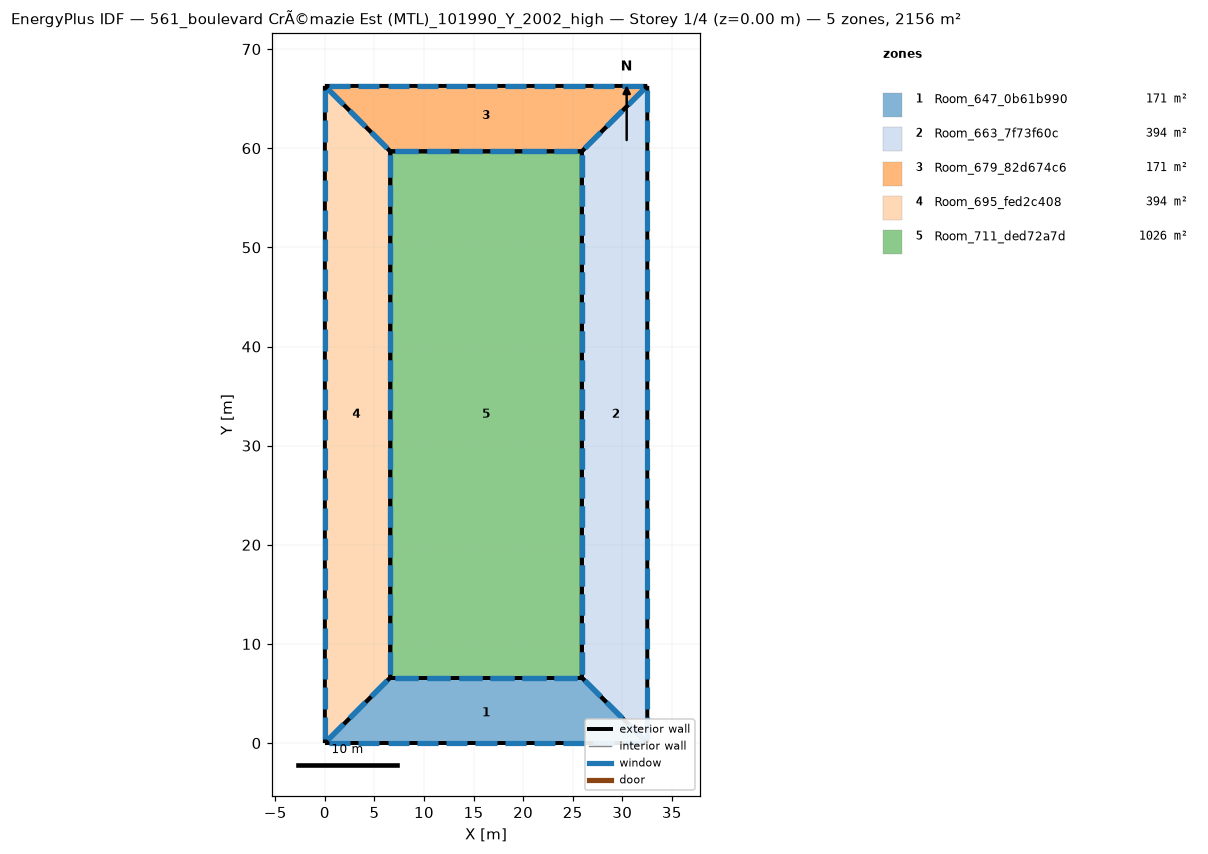
=== STOREY PLAN SPEC (per zone: floor XY polygon, exterior-wall plan segments, windows/doors) ===
zone 1: Room_647_0b61b990  (171.1 m²)
  floor: (25.92, 6.60) (32.52, 0.00) (0.00, 0.00) (6.60, 6.60)
  exterior wall: (25.92, 6.60) – (6.60, 6.60)  [19.3 m]
    window: (25.48, 6.60) – (23.15, 6.60)  [4.7 m²]
    window: (22.26, 6.60) – (19.92, 6.60)  [4.7 m²]
    window: (19.04, 6.60) – (16.70, 6.60)  [4.7 m²]
    window: (15.82, 6.60) – (13.48, 6.60)  [4.7 m²]
    window: (12.60, 6.60) – (10.26, 6.60)  [4.7 m²]
    window: (9.38, 6.60) – (7.04, 6.60)  [4.7 m²]
  exterior wall: (6.60, 6.60) – (-0.00, 0.00)  [9.3 m]
    window: (6.30, 6.30) – (4.70, 4.70)  [4.5 m²]
    window: (4.10, 4.10) – (2.50, 2.50)  [4.5 m²]
    window: (1.90, 1.90) – (0.30, 0.30)  [4.5 m²]
  exterior wall: (32.52, 0.00) – (25.92, 6.60)  [9.3 m]
    window: (32.22, 0.30) – (30.63, 1.90)  [4.5 m²]
    window: (30.02, 2.50) – (28.43, 4.10)  [4.5 m²]
    window: (27.82, 4.70) – (26.23, 6.30)  [4.5 m²]
  exterior wall: (0.00, 0.00) – (32.52, 0.00)  [32.5 m]
    window: (0.41, 0.00) – (2.55, 0.00)  [4.3 m²]
    window: (3.36, 0.00) – (5.51, 0.00)  [4.3 m²]
    window: (29.97, 0.00) – (32.12, 0.00)  [4.3 m²]
    window: (6.32, 0.00) – (8.46, 0.00)  [4.3 m²]
    window: (9.28, 0.00) – (11.42, 0.00)  [4.3 m²]
    window: (12.23, 0.00) – (14.38, 0.00)  [4.3 m²]
    window: (15.19, 0.00) – (17.33, 0.00)  [4.3 m²]
    window: (18.15, 0.00) – (20.29, 0.00)  [4.3 m²]
    window: (21.10, 0.00) – (23.25, 0.00)  [4.3 m²]
    window: (24.06, 0.00) – (26.20, 0.00)  [4.3 m²]
    window: (27.02, 0.00) – (29.16, 0.00)  [4.3 m²]
zone 2: Room_663_7f73f60c  (393.9 m²)
  floor: (32.52, 66.29) (32.52, 0.00) (25.92, 6.60) (25.92, 59.69)
  exterior wall: (25.92, 6.60) – (32.52, -0.00)  [9.3 m]
    window: (26.23, 6.30) – (27.82, 4.70)  [4.5 m²]
    window: (28.43, 4.10) – (30.02, 2.50)  [4.5 m²]
    window: (30.63, 1.90) – (32.22, 0.30)  [4.5 m²]
  exterior wall: (25.92, 59.69) – (25.92, 6.60)  [53.1 m]
    window: (25.92, 59.28) – (25.92, 57.14)  [4.3 m²]
    window: (25.92, 56.33) – (25.92, 54.19)  [4.3 m²]
    window: (25.92, 29.79) – (25.92, 27.65)  [4.3 m²]
    window: (25.92, 26.84) – (25.92, 24.70)  [4.3 m²]
    window: (25.92, 23.89) – (25.92, 21.75)  [4.3 m²]
    window: (25.92, 20.94) – (25.92, 18.80)  [4.3 m²]
    window: (25.92, 17.99) – (25.92, 15.85)  [4.3 m²]
    window: (25.92, 15.04) – (25.92, 12.90)  [4.3 m²]
    window: (25.92, 12.09) – (25.92, 9.95)  [4.3 m²]
    window: (25.92, 9.14) – (25.92, 7.00)  [4.3 m²]
    window: (25.92, 53.38) – (25.92, 51.24)  [4.3 m²]
    window: (25.92, 50.43) – (25.92, 48.29)  [4.3 m²]
    window: (25.92, 47.48) – (25.92, 45.35)  [4.3 m²]
    window: (25.92, 44.53) – (25.92, 42.40)  [4.3 m²]
    window: (25.92, 41.58) – (25.92, 39.45)  [4.3 m²]
    window: (25.92, 38.64) – (25.92, 36.50)  [4.3 m²]
    window: (25.92, 35.69) – (25.92, 33.55)  [4.3 m²]
    window: (25.92, 32.74) – (25.92, 30.60)  [4.3 m²]
  exterior wall: (32.52, 66.29) – (25.92, 59.69)  [9.3 m]
    window: (32.22, 65.98) – (30.63, 64.39)  [4.5 m²]
    window: (30.02, 63.78) – (28.43, 62.19)  [4.5 m²]
    window: (27.82, 61.58) – (26.23, 59.99)  [4.5 m²]
  exterior wall: (32.52, 0.00) – (32.52, 66.29)  [66.3 m]
    window: (32.52, 0.41) – (32.52, 2.60)  [4.4 m²]
    window: (32.52, 3.43) – (32.52, 5.61)  [4.4 m²]
    window: (32.52, 30.54) – (32.52, 32.73)  [4.4 m²]
    window: (32.52, 33.56) – (32.52, 35.74)  [4.4 m²]
    window: (32.52, 36.57) – (32.52, 38.75)  [4.4 m²]
    window: (32.52, 39.58) – (32.52, 41.77)  [4.4 m²]
    window: (32.52, 42.60) – (32.52, 44.78)  [4.4 m²]
    window: (32.52, 45.61) – (32.52, 47.79)  [4.4 m²]
    window: (32.52, 48.62) – (32.52, 50.81)  [4.4 m²]
    window: (32.52, 51.63) – (32.52, 53.82)  [4.4 m²]
    window: (32.52, 54.65) – (32.52, 56.83)  [4.4 m²]
    window: (32.52, 57.66) – (32.52, 59.84)  [4.4 m²]
    window: (32.52, 6.44) – (32.52, 8.62)  [4.4 m²]
    window: (32.52, 60.67) – (32.52, 62.86)  [4.4 m²]
    window: (32.52, 63.69) – (32.52, 65.87)  [4.4 m²]
    window: (32.52, 9.45) – (32.52, 11.64)  [4.4 m²]
    window: (32.52, 12.47) – (32.52, 14.65)  [4.4 m²]
    window: (32.52, 15.48) – (32.52, 17.66)  [4.4 m²]
    window: (32.52, 18.49) – (32.52, 20.68)  [4.4 m²]
    window: (32.52, 21.51) – (32.52, 23.69)  [4.4 m²]
    window: (32.52, 24.52) – (32.52, 26.70)  [4.4 m²]
    window: (32.52, 27.53) – (32.52, 29.72)  [4.4 m²]
zone 3: Room_679_82d674c6  (171.1 m²)
  floor: (0.00, 66.29) (32.52, 66.29) (25.92, 59.69) (6.60, 59.69)
  exterior wall: (25.92, 59.69) – (32.52, 66.29)  [9.3 m]
    window: (26.23, 59.99) – (27.82, 61.58)  [4.5 m²]
    window: (28.43, 62.19) – (30.02, 63.78)  [4.5 m²]
    window: (30.63, 64.39) – (32.22, 65.98)  [4.5 m²]
  exterior wall: (6.60, 59.69) – (25.92, 59.69)  [19.3 m]
    window: (7.04, 59.69) – (9.38, 59.69)  [4.7 m²]
    window: (10.26, 59.69) – (12.60, 59.69)  [4.7 m²]
    window: (13.48, 59.69) – (15.82, 59.69)  [4.7 m²]
    window: (16.70, 59.69) – (19.04, 59.69)  [4.7 m²]
    window: (19.92, 59.69) – (22.26, 59.69)  [4.7 m²]
    window: (23.15, 59.69) – (25.48, 59.69)  [4.7 m²]
  exterior wall: (0.00, 66.29) – (6.60, 59.69)  [9.3 m]
    window: (0.30, 65.98) – (1.90, 64.39)  [4.5 m²]
    window: (2.50, 63.78) – (4.10, 62.19)  [4.5 m²]
    window: (4.70, 61.58) – (6.30, 59.99)  [4.5 m²]
  exterior wall: (32.52, 66.29) – (0.00, 66.29)  [32.5 m]
    window: (32.12, 66.29) – (29.97, 66.29)  [4.3 m²]
    window: (29.16, 66.29) – (27.02, 66.29)  [4.3 m²]
    window: (2.55, 66.29) – (0.41, 66.29)  [4.3 m²]
    window: (26.20, 66.29) – (24.06, 66.29)  [4.3 m²]
    window: (23.25, 66.29) – (21.10, 66.29)  [4.3 m²]
    window: (20.29, 66.29) – (18.15, 66.29)  [4.3 m²]
    window: (17.33, 66.29) – (15.19, 66.29)  [4.3 m²]
    window: (14.38, 66.29) – (12.23, 66.29)  [4.3 m²]
    window: (11.42, 66.29) – (9.28, 66.29)  [4.3 m²]
    window: (8.46, 66.29) – (6.32, 66.29)  [4.3 m²]
    window: (5.51, 66.29) – (3.36, 66.29)  [4.3 m²]
zone 4: Room_695_fed2c408  (393.9 m²)
  floor: (0.00, 66.29) (6.60, 59.69) (6.60, 6.60) (0.00, 0.00)
  exterior wall: (6.60, 59.69) – (0.00, 66.29)  [9.3 m]
    window: (6.30, 59.99) – (4.70, 61.58)  [4.5 m²]
    window: (4.10, 62.19) – (2.50, 63.78)  [4.5 m²]
    window: (1.90, 64.39) – (0.30, 65.98)  [4.5 m²]
  exterior wall: (-0.00, 0.00) – (6.60, 6.60)  [9.3 m]
    window: (0.30, 0.30) – (1.90, 1.90)  [4.5 m²]
    window: (2.50, 2.50) – (4.10, 4.10)  [4.5 m²]
    window: (4.70, 4.70) – (6.30, 6.30)  [4.5 m²]
  exterior wall: (6.60, 6.60) – (6.60, 59.69)  [53.1 m]
    window: (6.60, 7.00) – (6.60, 9.14)  [4.3 m²]
    window: (6.60, 9.95) – (6.60, 12.09)  [4.3 m²]
    window: (6.60, 36.50) – (6.60, 38.64)  [4.3 m²]
    window: (6.60, 39.45) – (6.60, 41.58)  [4.3 m²]
    window: (6.60, 42.40) – (6.60, 44.53)  [4.3 m²]
    window: (6.60, 45.35) – (6.60, 47.48)  [4.3 m²]
    window: (6.60, 48.29) – (6.60, 50.43)  [4.3 m²]
    window: (6.60, 51.24) – (6.60, 53.38)  [4.3 m²]
    window: (6.60, 54.19) – (6.60, 56.33)  [4.3 m²]
    window: (6.60, 57.14) – (6.60, 59.28)  [4.3 m²]
    window: (6.60, 12.90) – (6.60, 15.04)  [4.3 m²]
    window: (6.60, 15.85) – (6.60, 17.99)  [4.3 m²]
    window: (6.60, 18.80) – (6.60, 20.94)  [4.3 m²]
    window: (6.60, 21.75) – (6.60, 23.89)  [4.3 m²]
    window: (6.60, 24.70) – (6.60, 26.84)  [4.3 m²]
    window: (6.60, 27.65) – (6.60, 29.79)  [4.3 m²]
    window: (6.60, 30.60) – (6.60, 32.74)  [4.3 m²]
    window: (6.60, 33.55) – (6.60, 35.69)  [4.3 m²]
  exterior wall: (0.00, 66.29) – (0.00, 0.00)  [66.3 m]
    window: (0.00, 65.87) – (0.00, 63.69)  [4.4 m²]
    window: (0.00, 62.86) – (0.00, 60.67)  [4.4 m²]
    window: (0.00, 35.74) – (0.00, 33.56)  [4.4 m²]
    window: (0.00, 32.73) – (0.00, 30.54)  [4.4 m²]
    window: (0.00, 29.72) – (0.00, 27.53)  [4.4 m²]
    window: (0.00, 26.70) – (0.00, 24.52)  [4.4 m²]
    window: (0.00, 23.69) – (0.00, 21.51)  [4.4 m²]
    window: (0.00, 20.68) – (0.00, 18.49)  [4.4 m²]
    window: (0.00, 17.66) – (0.00, 15.48)  [4.4 m²]
    window: (0.00, 14.65) – (0.00, 12.47)  [4.4 m²]
    window: (0.00, 11.64) – (0.00, 9.45)  [4.4 m²]
    window: (0.00, 8.62) – (0.00, 6.44)  [4.4 m²]
    window: (0.00, 59.85) – (0.00, 57.66)  [4.4 m²]
    window: (0.00, 5.61) – (0.00, 3.43)  [4.4 m²]
    window: (0.00, 2.60) – (0.00, 0.41)  [4.4 m²]
    window: (0.00, 56.83) – (0.00, 54.65)  [4.4 m²]
    window: (0.00, 53.82) – (0.00, 51.63)  [4.4 m²]
    window: (0.00, 50.81) – (0.00, 48.62)  [4.4 m²]
    window: (0.00, 47.79) – (0.00, 45.61)  [4.4 m²]
    window: (0.00, 44.78) – (0.00, 42.60)  [4.4 m²]
    window: (0.00, 41.77) – (0.00, 39.58)  [4.4 m²]
    window: (0.00, 38.75) – (0.00, 36.57)  [4.4 m²]
zone 5: Room_711_ded72a7d  (1025.9 m²)
  floor: (6.60, 59.69) (25.92, 59.69) (25.92, 6.60) (6.60, 6.60)
  exterior wall: (6.60, 59.69) – (6.60, 6.60)  [53.1 m]
    window: (6.60, 59.28) – (6.60, 57.14)  [4.3 m²]
    window: (6.60, 56.33) – (6.60, 54.19)  [4.3 m²]
    window: (6.60, 29.79) – (6.60, 27.65)  [4.3 m²]
    window: (6.60, 26.84) – (6.60, 24.70)  [4.3 m²]
    window: (6.60, 23.89) – (6.60, 21.75)  [4.3 m²]
    window: (6.60, 20.94) – (6.60, 18.80)  [4.3 m²]
    window: (6.60, 17.99) – (6.60, 15.85)  [4.3 m²]
    window: (6.60, 15.04) – (6.60, 12.90)  [4.3 m²]
    window: (6.60, 12.09) – (6.60, 9.95)  [4.3 m²]
    window: (6.60, 9.14) – (6.60, 7.00)  [4.3 m²]
    window: (6.60, 53.38) – (6.60, 51.24)  [4.3 m²]
    window: (6.60, 50.43) – (6.60, 48.29)  [4.3 m²]
    window: (6.60, 47.48) – (6.60, 45.35)  [4.3 m²]
    window: (6.60, 44.53) – (6.60, 42.40)  [4.3 m²]
    window: (6.60, 41.58) – (6.60, 39.45)  [4.3 m²]
    window: (6.60, 38.64) – (6.60, 36.50)  [4.3 m²]
    window: (6.60, 35.69) – (6.60, 33.55)  [4.3 m²]
    window: (6.60, 32.74) – (6.60, 30.60)  [4.3 m²]
  exterior wall: (25.92, 59.69) – (6.60, 59.69)  [19.3 m]
    window: (25.48, 59.69) – (23.15, 59.69)  [4.7 m²]
    window: (22.26, 59.69) – (19.92, 59.69)  [4.7 m²]
    window: (19.04, 59.69) – (16.70, 59.69)  [4.7 m²]
    window: (15.82, 59.69) – (13.48, 59.69)  [4.7 m²]
    window: (12.60, 59.69) – (10.26, 59.69)  [4.7 m²]
    window: (9.38, 59.69) – (7.04, 59.69)  [4.7 m²]
  exterior wall: (25.92, 6.60) – (25.92, 59.69)  [53.1 m]
    window: (25.92, 7.00) – (25.92, 9.14)  [4.3 m²]
    window: (25.92, 9.95) – (25.92, 12.09)  [4.3 m²]
    window: (25.92, 36.50) – (25.92, 38.64)  [4.3 m²]
    window: (25.92, 39.45) – (25.92, 41.58)  [4.3 m²]
    window: (25.92, 42.40) – (25.92, 44.53)  [4.3 m²]
    window: (25.92, 45.35) – (25.92, 47.48)  [4.3 m²]
    window: (25.92, 48.29) – (25.92, 50.43)  [4.3 m²]
    window: (25.92, 51.24) – (25.92, 53.38)  [4.3 m²]
    window: (25.92, 54.19) – (25.92, 56.33)  [4.3 m²]
    window: (25.92, 57.14) – (25.92, 59.28)  [4.3 m²]
    window: (25.92, 12.90) – (25.92, 15.04)  [4.3 m²]
    window: (25.92, 15.85) – (25.92, 17.99)  [4.3 m²]
    window: (25.92, 18.80) – (25.92, 20.94)  [4.3 m²]
    window: (25.92, 21.75) – (25.92, 23.89)  [4.3 m²]
    window: (25.92, 24.70) – (25.92, 26.84)  [4.3 m²]
    window: (25.92, 27.65) – (25.92, 29.79)  [4.3 m²]
    window: (25.92, 30.60) – (25.92, 32.74)  [4.3 m²]
    window: (25.92, 33.55) – (25.92, 35.69)  [4.3 m²]
  exterior wall: (6.60, 6.60) – (25.92, 6.60)  [19.3 m]
    window: (7.04, 6.60) – (9.38, 6.60)  [4.7 m²]
    window: (10.26, 6.60) – (12.60, 6.60)  [4.7 m²]
    window: (13.48, 6.60) – (15.82, 6.60)  [4.7 m²]
    window: (16.70, 6.60) – (19.04, 6.60)  [4.7 m²]
    window: (19.92, 6.60) – (22.26, 6.60)  [4.7 m²]
    window: (23.15, 6.60) – (25.48, 6.60)  [4.7 m²]

=== DERIVED (storey summary) ===
Building: 561_boulevard CrÃ©mazie Est (MTL)_101990_Y_2002_high
Storey: 1 of 4  (floor level z = 0.00 m)
Storey gross floor area: 2155.8 m²
Zones on this storey: 5
  - Room_647_0b61b990: floor 171.1 m²; exterior wall 70.5 m (255.6 m²); 23 window(s) 102.2 m²; WWR 40.0%
  - Room_663_7f73f60c: floor 393.9 m²; exterior wall 138.0 m (500.4 m²); 46 window(s) 200.2 m²; WWR 40.0%
  - Room_679_82d674c6: floor 171.1 m²; exterior wall 70.5 m (255.6 m²); 23 window(s) 102.2 m²; WWR 40.0%
  - Room_695_fed2c408: floor 393.9 m²; exterior wall 138.0 m (500.4 m²); 46 window(s) 200.2 m²; WWR 40.0%
  - Room_711_ded72a7d: floor 1025.9 m²; exterior wall 144.8 m (525.0 m²); 48 window(s) 210.0 m²; WWR 40.0%
Zone adjacency: (none detected)